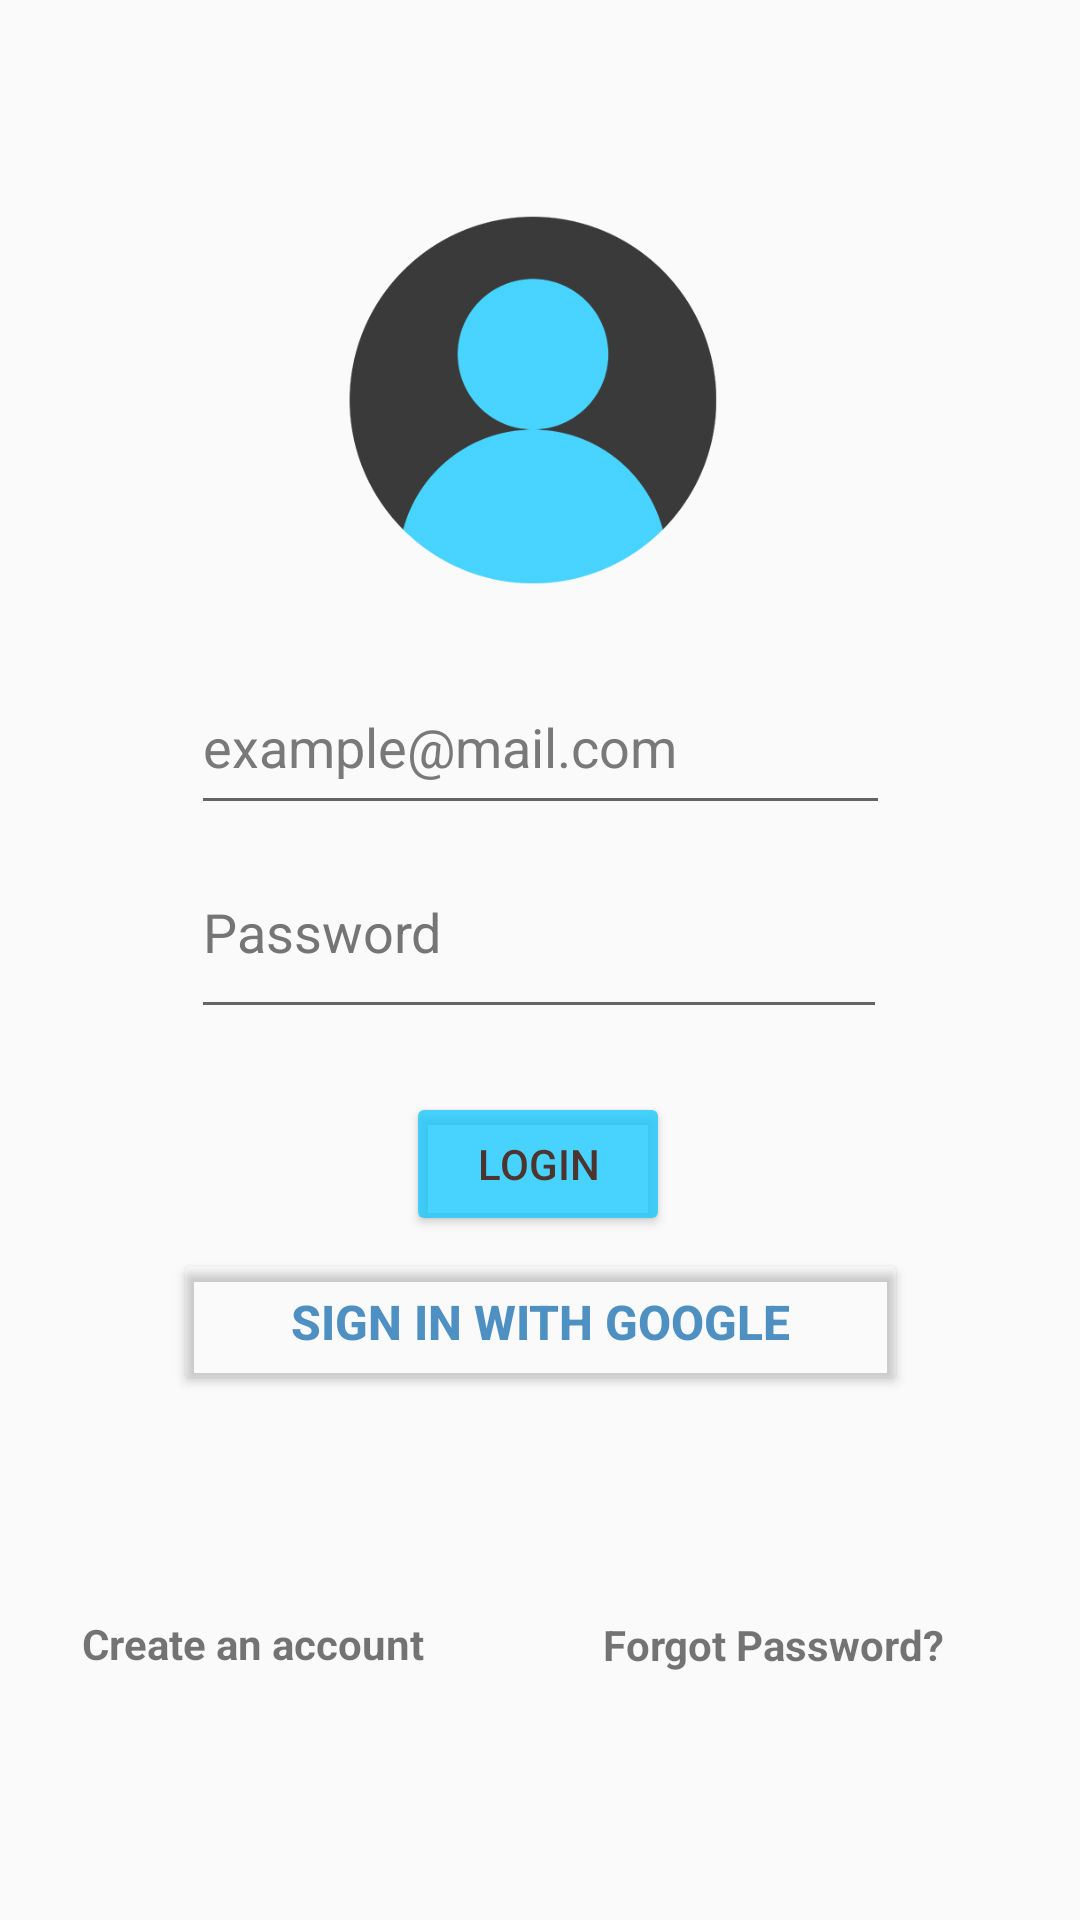

This screen was rendered from an Android layout file. Write that file and the resources it references.
<!-- AndroidManifest.xml: application theme Theme.AppCompat.Light.NoActionBar -->
<!-- res/layout/firebase_login_activity.xml -->
<?xml version="1.0" encoding="utf-8"?>
<androidx.constraintlayout.widget.ConstraintLayout xmlns:android="http://schemas.android.com/apk/res/android"
    xmlns:app="http://schemas.android.com/apk/res-auto"
    xmlns:tools="http://schemas.android.com/tools"
    android:id="@+id/Create_an_account"
    android:layout_width="match_parent"
    android:layout_height="match_parent"
    android:clickable="true"
    android:focusable="true"
    tools:ignore="MissingDefaultResource"

    >

    <ImageView
        android:id="@+id/profile_picture"
        android:layout_width="248dp"
        android:layout_height="168dp"
        android:contentDescription="@string/app_name"
        app:layout_constraintBottom_toBottomOf="parent"
        app:layout_constraintEnd_toEndOf="parent"
        app:layout_constraintStart_toStartOf="parent"
        app:layout_constraintTop_toTopOf="parent"
        app:layout_constraintVertical_bias="0.11"
        app:srcCompat="@drawable/user_"
        app:tint="#C411C8FF"
        app:tintMode="multiply"
        tools:ignore="ImageContrastCheck"
        tools:srcCompat="@drawable/user_"
        tools:targetApi="m" />

    <EditText
        android:id="@+id/TextEmailAddress"
        android:layout_width="233dp"
        android:layout_height="55dp"
        android:ems="10"
        android:hint="@string/example_email"
        android:inputType="textEmailAddress"
        android:textAllCaps="false"
        android:textColor="#ED0B0A0A"
        android:textColorHint="#F7757575"
        android:textColorLink="#E6ACAC"
        app:layout_constraintBottom_toBottomOf="parent"
        app:layout_constraintEnd_toEndOf="parent"
        app:layout_constraintStart_toStartOf="parent"
        app:layout_constraintTop_toBottomOf="@+id/profile_picture"
        app:layout_constraintVertical_bias="0.0" />

    <EditText
        android:id="@+id/TextPass"
        android:layout_width="232dp"
        android:layout_height="68dp"
        android:ems="10"
        android:hint="@string/password_example"
        android:inputType="textPassword"
        android:textColorHint="#757575"
        app:layout_constraintBottom_toBottomOf="parent"
        app:layout_constraintEnd_toEndOf="parent"
        app:layout_constraintHorizontal_bias="0.497"
        app:layout_constraintStart_toStartOf="parent"
        app:layout_constraintTop_toBottomOf="@+id/TextEmailAddress"
        app:layout_constraintVertical_bias="0.0" />

    <Button
        android:id="@+id/login_btn"
        android:layout_width="wrap_content"
        android:layout_height="wrap_content"
        android:layout_marginTop="144dp"
        android:clickable="true"
        android:onClick="onClick"
        android:text="Login"
        android:textColor="#4E342E"
        android:textColorHighlight="#000000"
        app:backgroundTint="#C411C8FF"
        app:layout_constraintBottom_toBottomOf="parent"
        app:layout_constraintEnd_toEndOf="parent"
        app:layout_constraintHorizontal_bias="0.498"
        app:layout_constraintStart_toStartOf="parent"
        app:layout_constraintTop_toBottomOf="@+id/profile_picture"
        app:layout_constraintVertical_bias="0.0" />

    <TextView
        android:id="@+id/create_an_account"
        android:layout_width="131dp"
        android:layout_height="53dp"
        android:clickable="true"
        android:onClick="onClick"
        android:text="@string/create_an_account"
        android:textAlignment="center"
        android:textColorHighlight="#0C0909"
        android:textColorLink="#0E0A0A"
        android:textStyle="bold"
        app:layout_constraintBottom_toBottomOf="parent"
        app:layout_constraintEnd_toEndOf="parent"
        app:layout_constraintHorizontal_bias="0.082"
        app:layout_constraintStart_toStartOf="parent"
        app:layout_constraintTop_toTopOf="parent"
        app:layout_constraintVertical_bias="0.917" />

    <TextView
        android:id="@+id/forgota_password"
        android:layout_width="134dp"
        android:layout_height="52dp"
        android:text="@string/forgot_pass"
        android:textAlignment="center"
        android:textColorHighlight="#0C0909"
        android:textColorLink="#0E0A0A"
        android:textStyle="bold"
        app:layout_constraintBottom_toBottomOf="parent"
        app:layout_constraintEnd_toEndOf="parent"
        app:layout_constraintHorizontal_bias="0.844"
        app:layout_constraintStart_toStartOf="parent"
        app:layout_constraintTop_toTopOf="parent"
        app:layout_constraintVertical_bias="0.916" />

    <ProgressBar
        android:id="@+id/login_progressBar"
        style="@android:style/Widget.Material.ProgressBar.Small"
        android:layout_width="57dp"
        android:layout_height="51dp"
        android:visibility="gone"
        app:layout_constraintBottom_toBottomOf="parent"
        app:layout_constraintEnd_toEndOf="parent"
        app:layout_constraintStart_toStartOf="parent"
        app:layout_constraintTop_toTopOf="parent" />

    <Button
        android:id="@+id/_googlebuton"
        style="@style/Widget.AppCompat.Button"
        android:layout_width="245dp"
        android:layout_height="49dp"
        android:layout_marginTop="4dp"
        android:clickable="true"
        android:drawableLeft="@drawable/googleg_standard_color_18"
        android:onClick="onClick"
        android:rotation="0"
        android:rotationX="0"
        android:rotationY="0"
        android:shadowColor="#000000"
        android:text="@string/Sign_Google"
        android:textAlignment="center"
        android:textAllCaps="true"
        android:textColor="#BE146CAF"
        android:textColorHighlight="#F6EEEE"
        android:textColorHint="#FFFFFF"
        android:textSize="16sp"
        android:textStyle="bold"
        app:backgroundTint="#00FFFFFF"
        app:layout_constraintBottom_toBottomOf="parent"
        app:layout_constraintEnd_toEndOf="parent"
        app:layout_constraintStart_toStartOf="parent"
        app:layout_constraintTop_toBottomOf="@+id/login_btn"
        app:layout_constraintVertical_bias="0.0"
        tools:ignore="TouchTargetSizeCheck" />

    <Button
        android:id="@+id/login_logout"
        android:layout_width="wrap_content"
        android:layout_height="wrap_content"
        android:text="@string/Logout"
        android:textColor="#000000"
        android:visibility="gone"
        app:backgroundTint="#C411C8FF"
        app:layout_constraintBottom_toBottomOf="parent"
        app:layout_constraintEnd_toEndOf="parent"
        app:layout_constraintHorizontal_bias="0.502"
        app:layout_constraintStart_toStartOf="parent"
        app:layout_constraintTop_toBottomOf="@+id/_googlebuton"
        app:layout_constraintVertical_bias="0.771" />

</androidx.constraintlayout.widget.ConstraintLayout>
<!-- resources referenced by this layout -->
<resources>
  <!-- drawable user_: png bitmap (drawable-mdpi, 16701 bytes) -->
  <string name="Logout">Logout</string>
  <string name="Sign_Google">Sign in with Google</string>
  <string name="app_name">Evo</string>
  <string name="create_an_account">Create an account</string>
  <string name="example_email">example@mail.com</string>
  <string name="forgot_pass">Forgot Password?</string>
  <string name="password_example">Password</string>
</resources>
